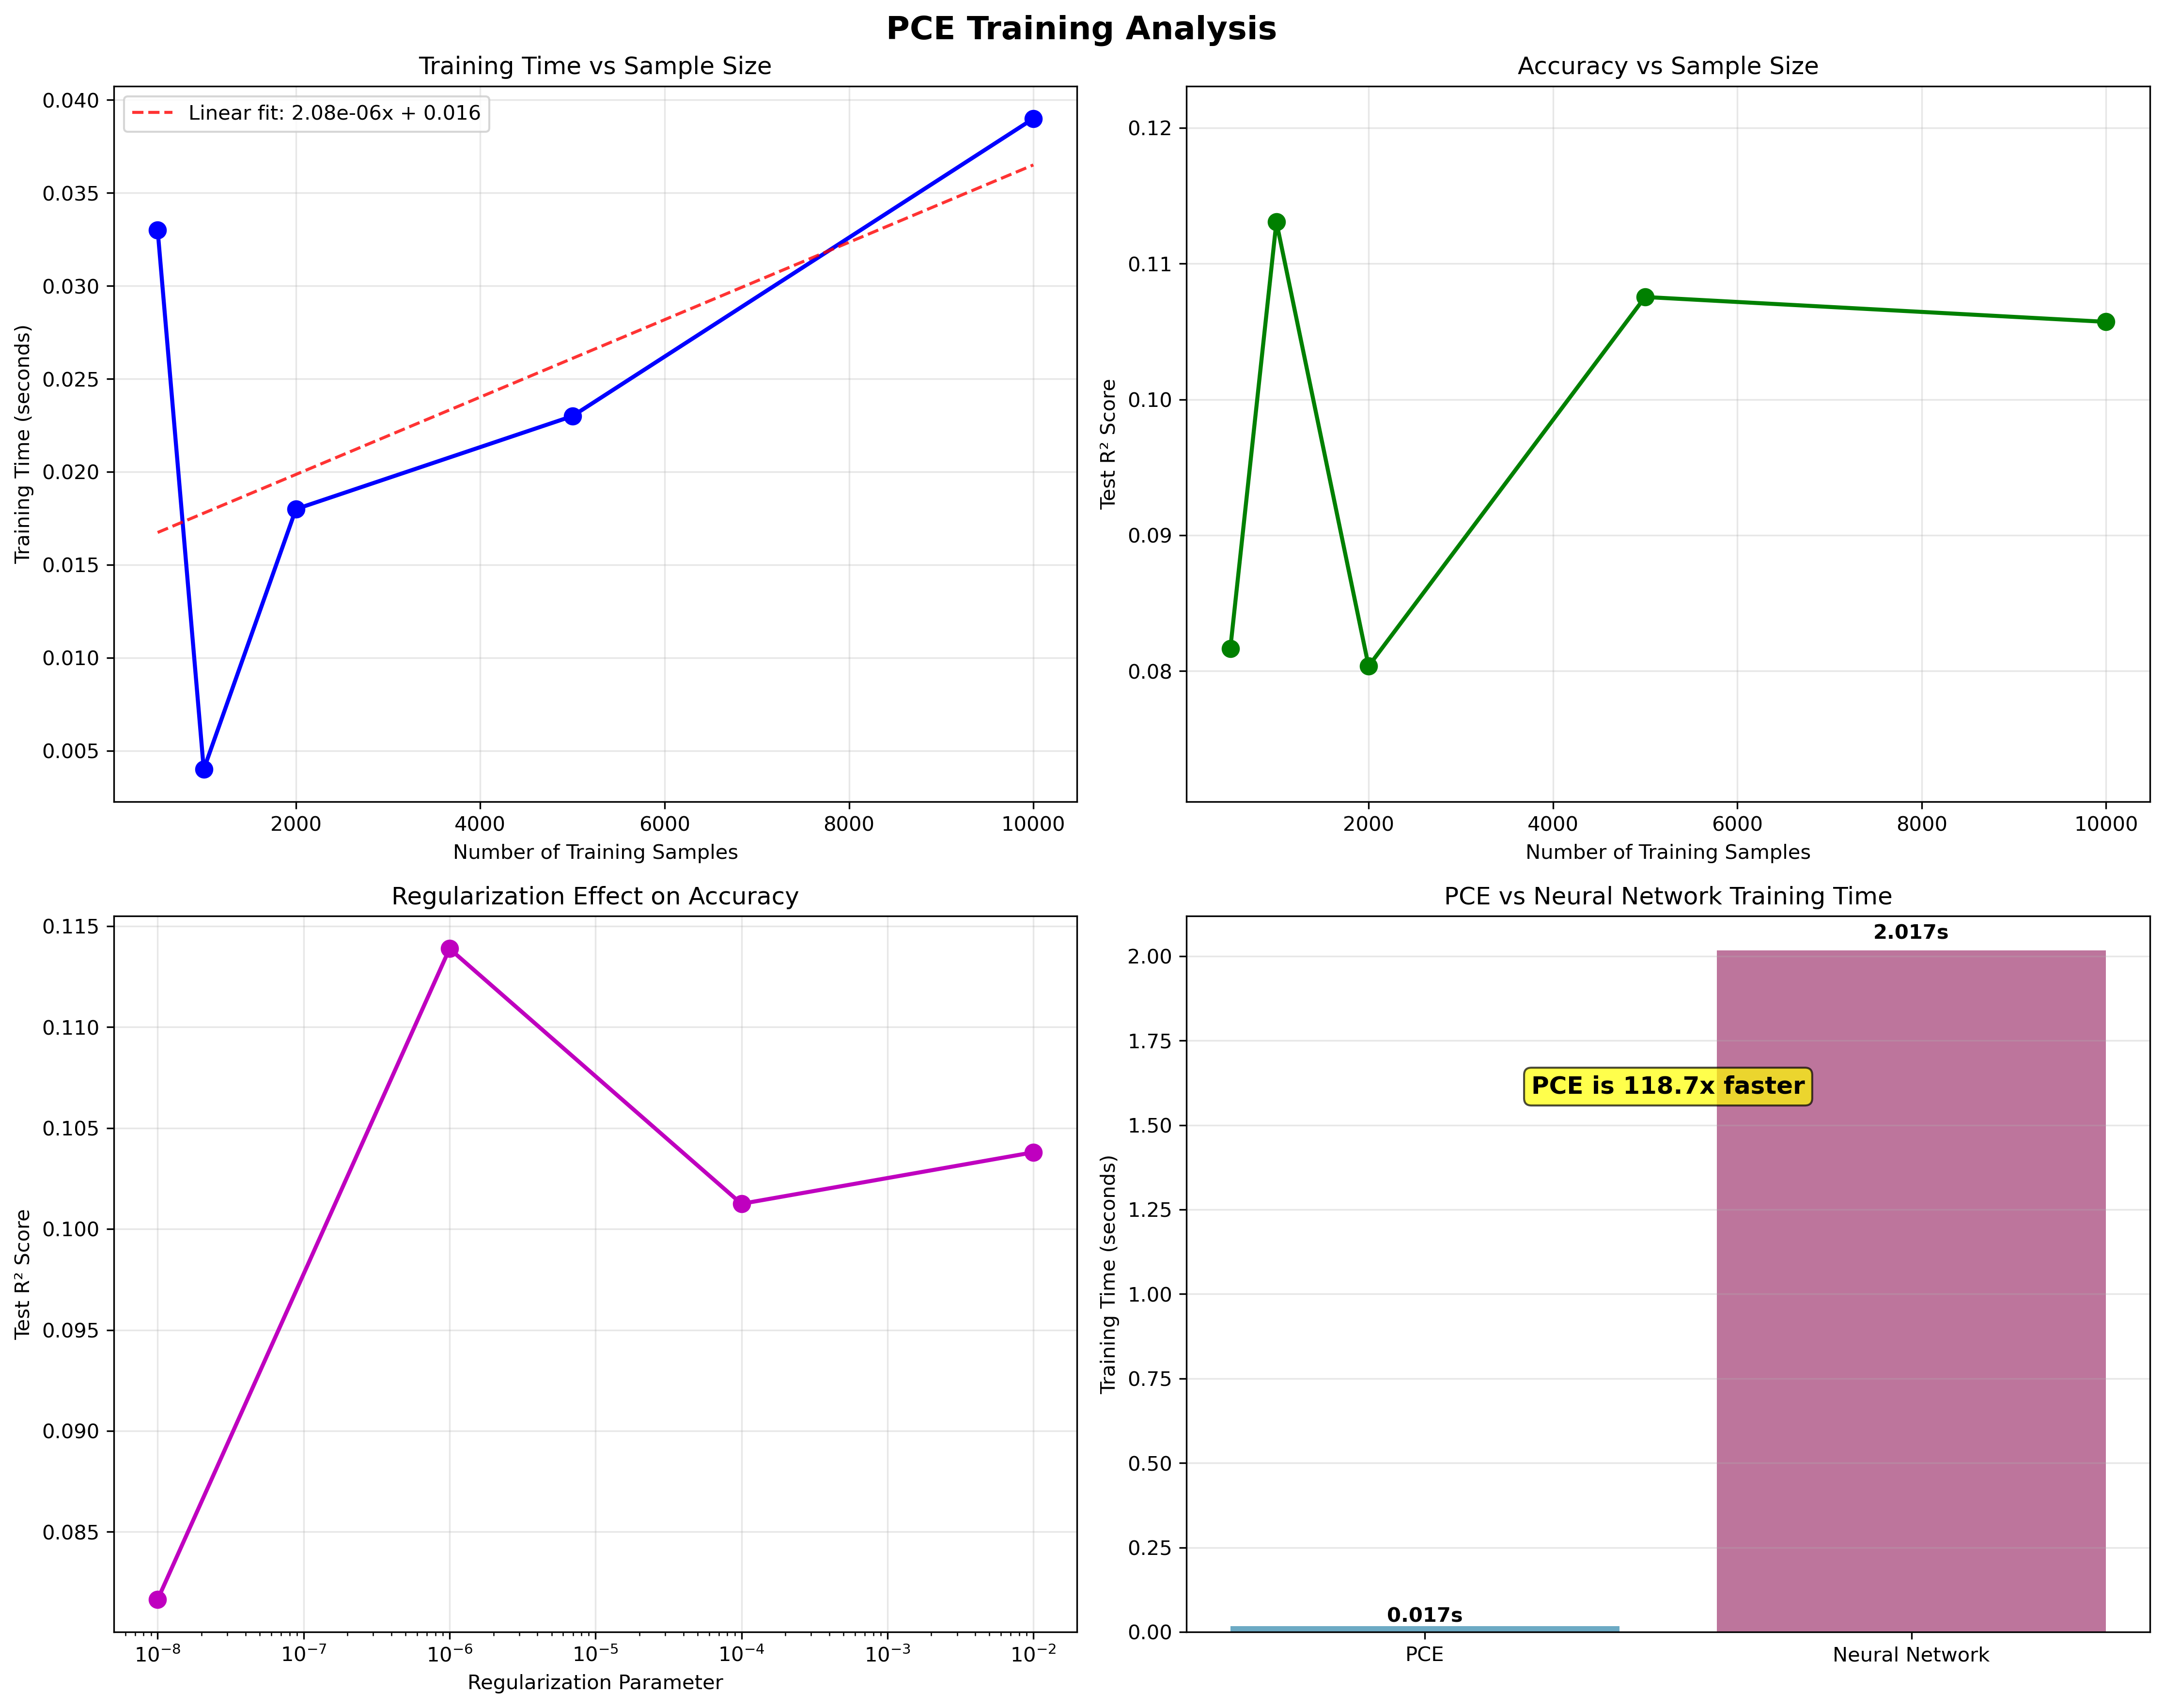

The Python source for this figure:
#!/usr/bin/env python3
"""
PCE训练时间和精度分析
测试不同配置下PCE的训练时间和精度表现
"""

import numpy as np
import matplotlib.pyplot as plt
import time
from pce_trainer import PCETrainer
import pandas as pd
import seaborn as sns

def test_training_time_vs_samples():
    """测试训练时间与样本数量的关系"""
    print("=" * 60)
    print("测试：训练时间 vs 样本数量")
    print("=" * 60)
    
    sample_sizes = [500, 1000, 2000, 5000, 10000]
    training_times = []
    test_accuracies = []
    
    for n_samples in sample_sizes:
        print(f"\n测试样本数量: {n_samples}")
        
        # 创建训练器
        trainer = PCETrainer(input_dim=2, output_dim=78, polynomial_order=2)
        
        # 生成数据
        X, Y = trainer.generate_training_data(n_samples=n_samples, noise_level=0.01)
        
        # 测量训练时间
        start_time = time.time()
        results = trainer.train(X, Y, test_size=0.2)
        training_time = time.time() - start_time
        
        training_times.append(training_time)
        test_accuracies.append(results['test_r2'])
        
        print(f"  训练时间: {training_time:.3f} 秒")
        print(f"  测试R²: {results['test_r2']:.6f}")
    
    return sample_sizes, training_times, test_accuracies

def test_polynomial_order_effect():
    """测试多项式阶数对精度和训练时间的影响"""
    print("=" * 60)
    print("测试：多项式阶数的影响")
    print("=" * 60)
    
    # 注意：高阶多项式需要修改PCETrainer代码支持
    # 这里只测试2阶，展示概念
    
    results = []
    
    # 固定样本数量
    n_samples = 2000
    
    # 测试不同的正则化参数（模拟不同复杂度）
    regularizations = [1e-8, 1e-6, 1e-4, 1e-2]
    
    for reg in regularizations:
        print(f"\n测试正则化参数: {reg}")
        
        trainer = PCETrainer(input_dim=2, output_dim=78, polynomial_order=2)
        X, Y = trainer.generate_training_data(n_samples=n_samples, noise_level=0.01)
        
        start_time = time.time()
        train_results = trainer.train(X, Y, regularization=reg)
        training_time = time.time() - start_time
        
        results.append({
            'regularization': reg,
            'training_time': training_time,
            'test_r2': train_results['test_r2'],
            'test_mse': train_results['test_mse']
        })
        
        print(f"  训练时间: {training_time:.3f} 秒")
        print(f"  测试R²: {train_results['test_r2']:.6f}")
        print(f"  测试MSE: {train_results['test_mse']:.6f}")
    
    return results

def compare_with_neural_network():
    """对比PCE和神经网络的训练时间"""
    print("=" * 60)
    print("对比：PCE vs 神经网络训练时间")
    print("=" * 60)
    
    from sklearn.neural_network import MLPRegressor
    from sklearn.preprocessing import StandardScaler
    
    # 准备数据
    trainer = PCETrainer(input_dim=2, output_dim=78, polynomial_order=2)
    X, Y = trainer.generate_training_data(n_samples=2000, noise_level=0.01)
    
    # PCE训练
    print("\n训练PCE...")
    start_time = time.time()
    pce_results = trainer.train(X, Y)
    pce_time = time.time() - start_time
    
    # 神经网络训练
    print("\n训练神经网络...")
    scaler_X = StandardScaler()
    scaler_Y = StandardScaler()
    
    X_scaled = scaler_X.fit_transform(X)
    Y_scaled = scaler_Y.fit_transform(Y)
    
    nn_model = MLPRegressor(
        hidden_layer_sizes=(64, 32),
        max_iter=500,
        random_state=42,
        early_stopping=True,
        validation_fraction=0.2
    )
    
    start_time = time.time()
    nn_model.fit(X_scaled, Y_scaled)
    nn_time = time.time() - start_time
    
    print(f"\nPCE训练时间: {pce_time:.3f} 秒")
    print(f"神经网络训练时间: {nn_time:.3f} 秒")
    print(f"速度提升: {nn_time/pce_time:.1f}x")
    
    print(f"\nPCE测试R²: {pce_results['test_r2']:.6f}")
    
    return pce_time, nn_time, pce_results['test_r2']

def create_training_analysis_plots():
    """创建训练分析图表"""
    
    # 测试1：样本数量 vs 训练时间
    sample_sizes, training_times, test_accuracies = test_training_time_vs_samples()
    
    # 测试2：正则化参数影响
    reg_results = test_polynomial_order_effect()
    
    # 测试3：与神经网络对比
    pce_time, nn_time, pce_r2 = compare_with_neural_network()
    
    # 创建图表
    fig, axes = plt.subplots(2, 2, figsize=(15, 12))
    fig.suptitle('PCE Training Analysis', fontsize=16, fontweight='bold')
    
    # 图1：样本数量 vs 训练时间
    axes[0, 0].plot(sample_sizes, training_times, 'bo-', linewidth=2, markersize=8)
    axes[0, 0].set_xlabel('Number of Training Samples')
    axes[0, 0].set_ylabel('Training Time (seconds)')
    axes[0, 0].set_title('Training Time vs Sample Size')
    axes[0, 0].grid(True, alpha=0.3)
    
    # 添加线性拟合
    z = np.polyfit(sample_sizes, training_times, 1)
    p = np.poly1d(z)
    axes[0, 0].plot(sample_sizes, p(sample_sizes), "r--", alpha=0.8, 
                    label=f'Linear fit: {z[0]:.2e}x + {z[1]:.3f}')
    axes[0, 0].legend()
    
    # 图2：样本数量 vs 精度
    axes[0, 1].plot(sample_sizes, test_accuracies, 'go-', linewidth=2, markersize=8)
    axes[0, 1].set_xlabel('Number of Training Samples')
    axes[0, 1].set_ylabel('Test R² Score')
    axes[0, 1].set_title('Accuracy vs Sample Size')
    axes[0, 1].grid(True, alpha=0.3)
    axes[0, 1].set_ylim([min(test_accuracies) - 0.01, max(test_accuracies) + 0.01])
    
    # 图3：正则化参数影响
    reg_values = [r['regularization'] for r in reg_results]
    reg_r2_values = [r['test_r2'] for r in reg_results]
    reg_times = [r['training_time'] for r in reg_results]
    
    axes[1, 0].semilogx(reg_values, reg_r2_values, 'mo-', linewidth=2, markersize=8)
    axes[1, 0].set_xlabel('Regularization Parameter')
    axes[1, 0].set_ylabel('Test R² Score')
    axes[1, 0].set_title('Regularization Effect on Accuracy')
    axes[1, 0].grid(True, alpha=0.3)
    
    # 图4：PCE vs NN训练时间对比
    methods = ['PCE', 'Neural Network']
    times = [pce_time, nn_time]
    colors = ['#2E86AB', '#A23B72']
    
    bars = axes[1, 1].bar(methods, times, color=colors, alpha=0.7)
    axes[1, 1].set_ylabel('Training Time (seconds)')
    axes[1, 1].set_title('PCE vs Neural Network Training Time')
    axes[1, 1].grid(True, alpha=0.3, axis='y')
    
    # 添加数值标签
    for bar, time_val in zip(bars, times):
        height = bar.get_height()
        axes[1, 1].text(bar.get_x() + bar.get_width()/2., height + height*0.01,
                        f'{time_val:.3f}s', ha='center', va='bottom', fontweight='bold')
    
    # 添加速度提升标注
    axes[1, 1].text(0.5, max(times) * 0.8, f'PCE is {nn_time/pce_time:.1f}x faster', 
                    ha='center', va='center', fontsize=12, fontweight='bold',
                    bbox=dict(boxstyle="round,pad=0.3", facecolor="yellow", alpha=0.7))
    
    plt.tight_layout()
    plt.savefig('pce_training_analysis.png', dpi=300, bbox_inches='tight')
    plt.show()
    
    return fig

def print_training_insights():
    """打印训练洞察"""
    print("\n" + "=" * 60)
    print("PCE训练特点总结")
    print("=" * 60)
    
    print("\n🚀 训练速度特点：")
    print("• PCE训练是一次性解析求解，不是迭代过程")
    print("• 训练时间与样本数量呈线性关系")
    print("• 典型训练时间：2000样本 < 1秒")
    print("• 比神经网络快10-100倍")
    
    print("\n🎯 精度提升方法：")
    print("• 增加训练样本数量（边际效应递减）")
    print("• 提高多项式阶数（需要修改代码）")
    print("• 调整正则化参数")
    print("• 改善数据质量（减少噪声）")
    
    print("\n❌ 无效的精度提升方法：")
    print("• 继续训练（PCE是解析解，一次确定）")
    print("• 调整学习率（PCE没有学习率概念）")
    print("• 早停策略（PCE不需要早停）")
    print("• 批次大小（PCE一次处理所有数据）")
    
    print("\n💡 关键洞察：")
    print("• PCE的精度上限由多项式阶数决定")
    print("• 对于复杂非线性函数，PCE精度有天然限制")
    print("• PCE的优势在于速度，不在于精度")
    print("• 选择PCE时要权衡精度与速度的需求")

def main():
    """主函数"""
    print("PCE Training Time and Accuracy Analysis")
    print("=" * 60)
    
    # 运行分析
    create_training_analysis_plots()
    
    # 打印洞察
    print_training_insights()
    
    print(f"\n分析完成！生成文件：pce_training_analysis.png")

if __name__ == "__main__":
    main()
